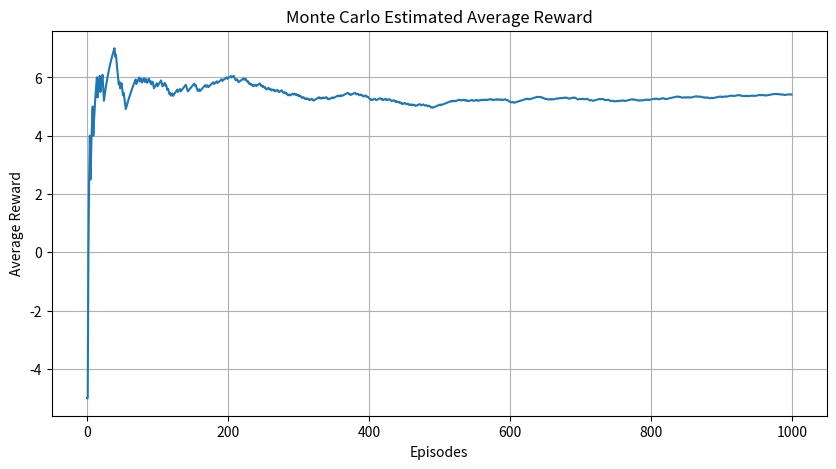

Write the Python code that produced this figure.
import numpy as np
import matplotlib.pyplot as plt

np.random.seed(42)

# Representatives and success probabilities
representatives = ["CSR A", "CSR B", "CSR C"]
success_prob = [0.60, 0.80, 0.70]

episodes = 1000

returns = np.zeros(3)
visits = np.zeros(3)

episode_rewards = []

for _ in range(episodes):

    # Random assignment policy
    rep = np.random.randint(3)

    # Simulate call resolution
    success = np.random.rand() < success_prob[rep]

    if success:
        reward = 10
    else:
        reward = -5

    returns[rep] += reward
    visits[rep] += 1

    episode_rewards.append(reward)

# Monte Carlo Value Function
value_function = returns / visits

print("Estimated State Values\n")

for i in range(3):
    print(f"{representatives[i]} : {value_function[i]:.2f}")

# Running average reward
running_avg = np.cumsum(episode_rewards) / np.arange(1, episodes + 1)

plt.figure(figsize=(10,5))
plt.plot(running_avg)

plt.title("Monte Carlo Estimated Average Reward")
plt.xlabel("Episodes")
plt.ylabel("Average Reward")

plt.grid(True)
plt.show()
